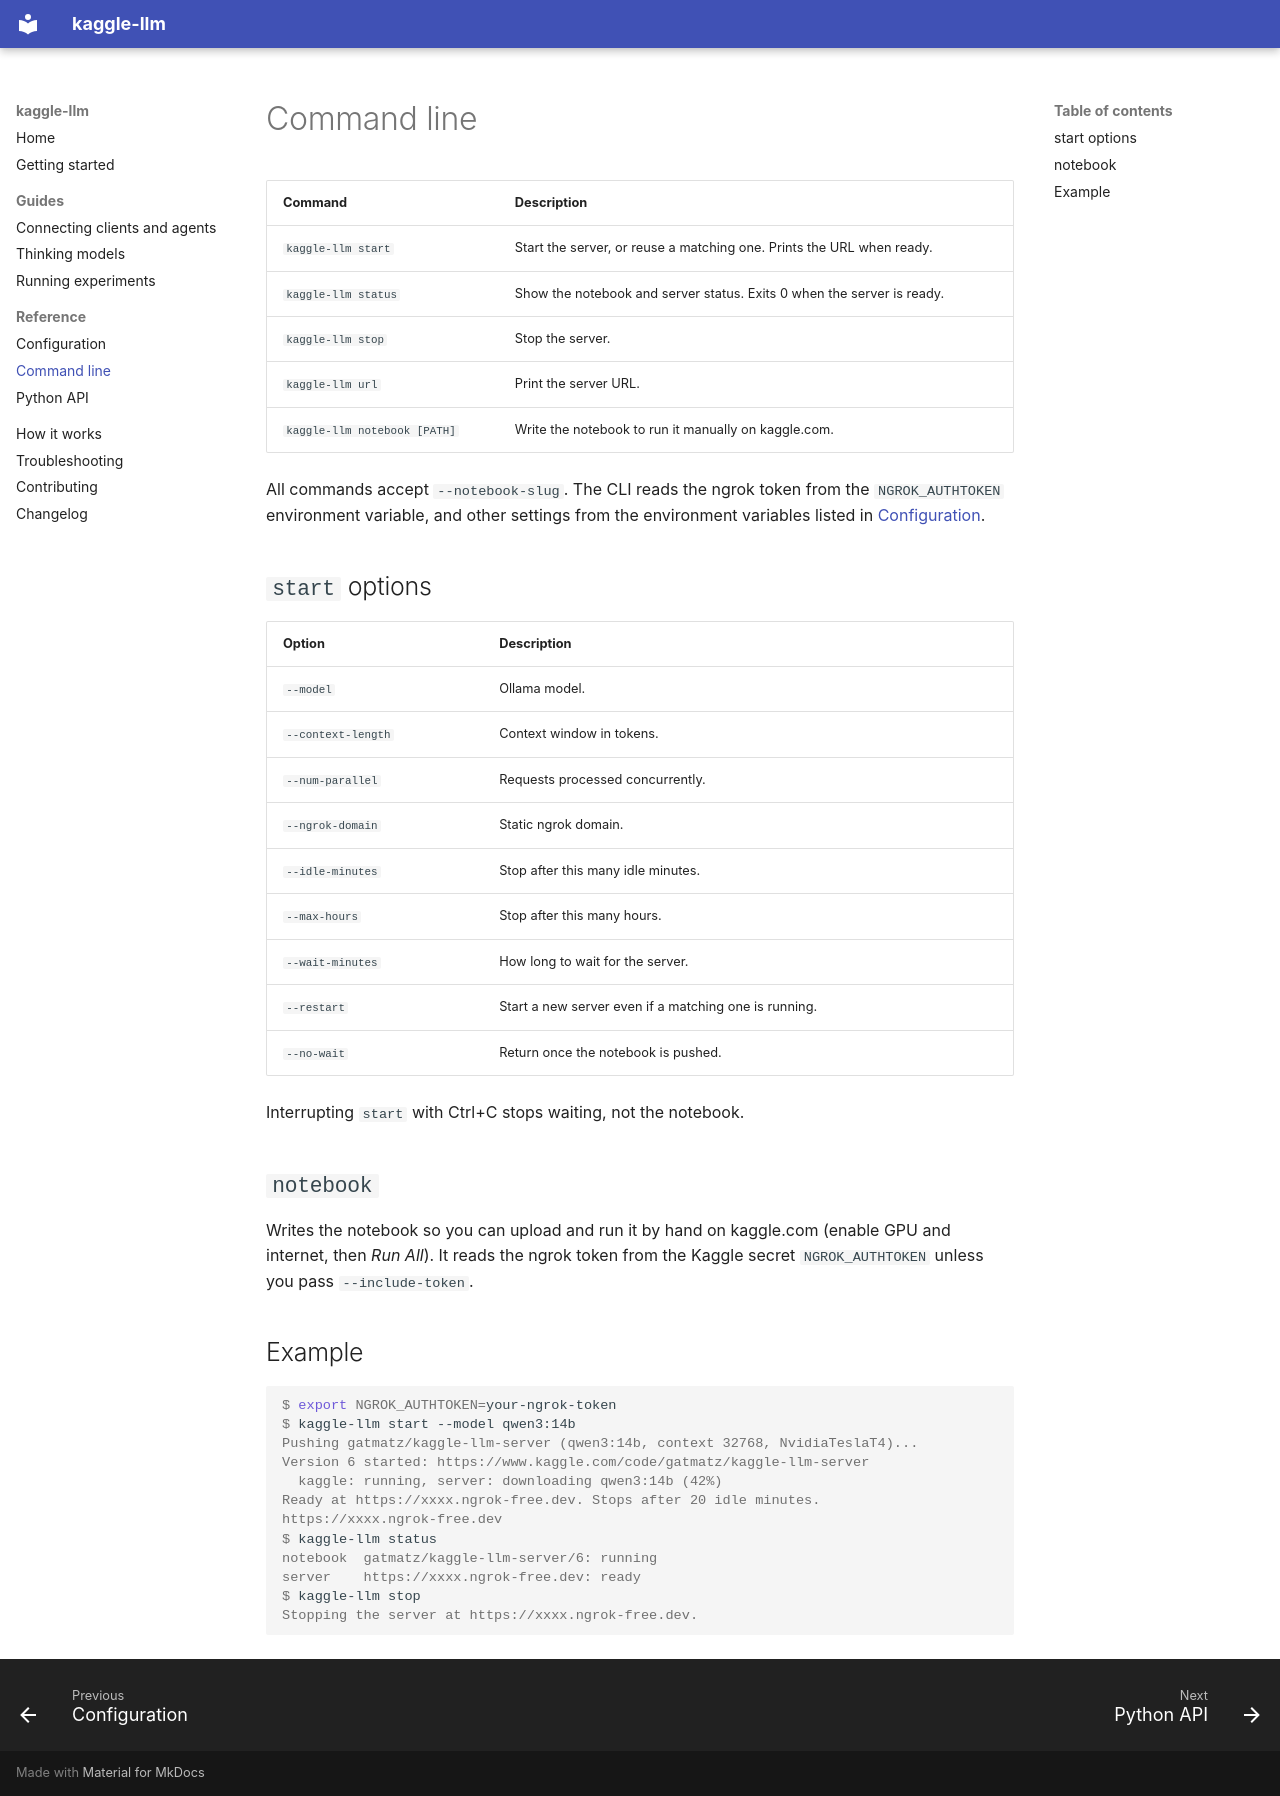

repository: Gatmatz/kaggle-llm · page: cli/index.html · generator: mkdocs

# Command line

| Command | Description |
|---|---|
| `kaggle-llm start` | Start the server, or reuse a matching one. Prints the URL when ready. |
| `kaggle-llm status` | Show the notebook and server status. Exits 0 when the server is ready. |
| `kaggle-llm stop` | Stop the server. |
| `kaggle-llm url` | Print the server URL. |
| `kaggle-llm notebook [PATH]` | Write the notebook to run it manually on kaggle.com. |

All commands accept `--notebook-slug`. The CLI reads the ngrok token from the `NGROK_AUTHTOKEN`
environment variable, and other settings from the environment variables listed in
[Configuration](configuration.md).

## `start` options

| Option | Description |
|---|---|
| `--model` | Ollama model. |
| `--context-length` | Context window in tokens. |
| `--num-parallel` | Requests processed concurrently. |
| `--ngrok-domain` | Static ngrok domain. |
| `--idle-minutes` | Stop after this many idle minutes. |
| `--max-hours` | Stop after this many hours. |
| `--wait-minutes` | How long to wait for the server. |
| `--restart` | Start a new server even if a matching one is running. |
| `--no-wait` | Return once the notebook is pushed. |

Interrupting `start` with Ctrl+C stops waiting, not the notebook.

## `notebook`

Writes the notebook so you can upload and run it by hand on kaggle.com (enable GPU and internet, then
*Run All*). It reads the ngrok token from the Kaggle secret `NGROK_AUTHTOKEN` unless you pass
`--include-token`.

## Example

```console
$ export NGROK_AUTHTOKEN=your-ngrok-token
$ kaggle-llm start --model qwen3:14b
Pushing gatmatz/kaggle-llm-server (qwen3:14b, context 32768, NvidiaTeslaT4)...
Version 6 started: https://www.kaggle.com/code/gatmatz/kaggle-llm-server
  kaggle: running, server: downloading qwen3:14b (42%)
Ready at https://xxxx.ngrok-free.dev. Stops after 20 idle minutes.
https://xxxx.ngrok-free.dev
$ kaggle-llm status
notebook  gatmatz/kaggle-llm-server/6: running
server    https://xxxx.ngrok-free.dev: ready
$ kaggle-llm stop
Stopping the server at https://xxxx.ngrok-free.dev.
```
